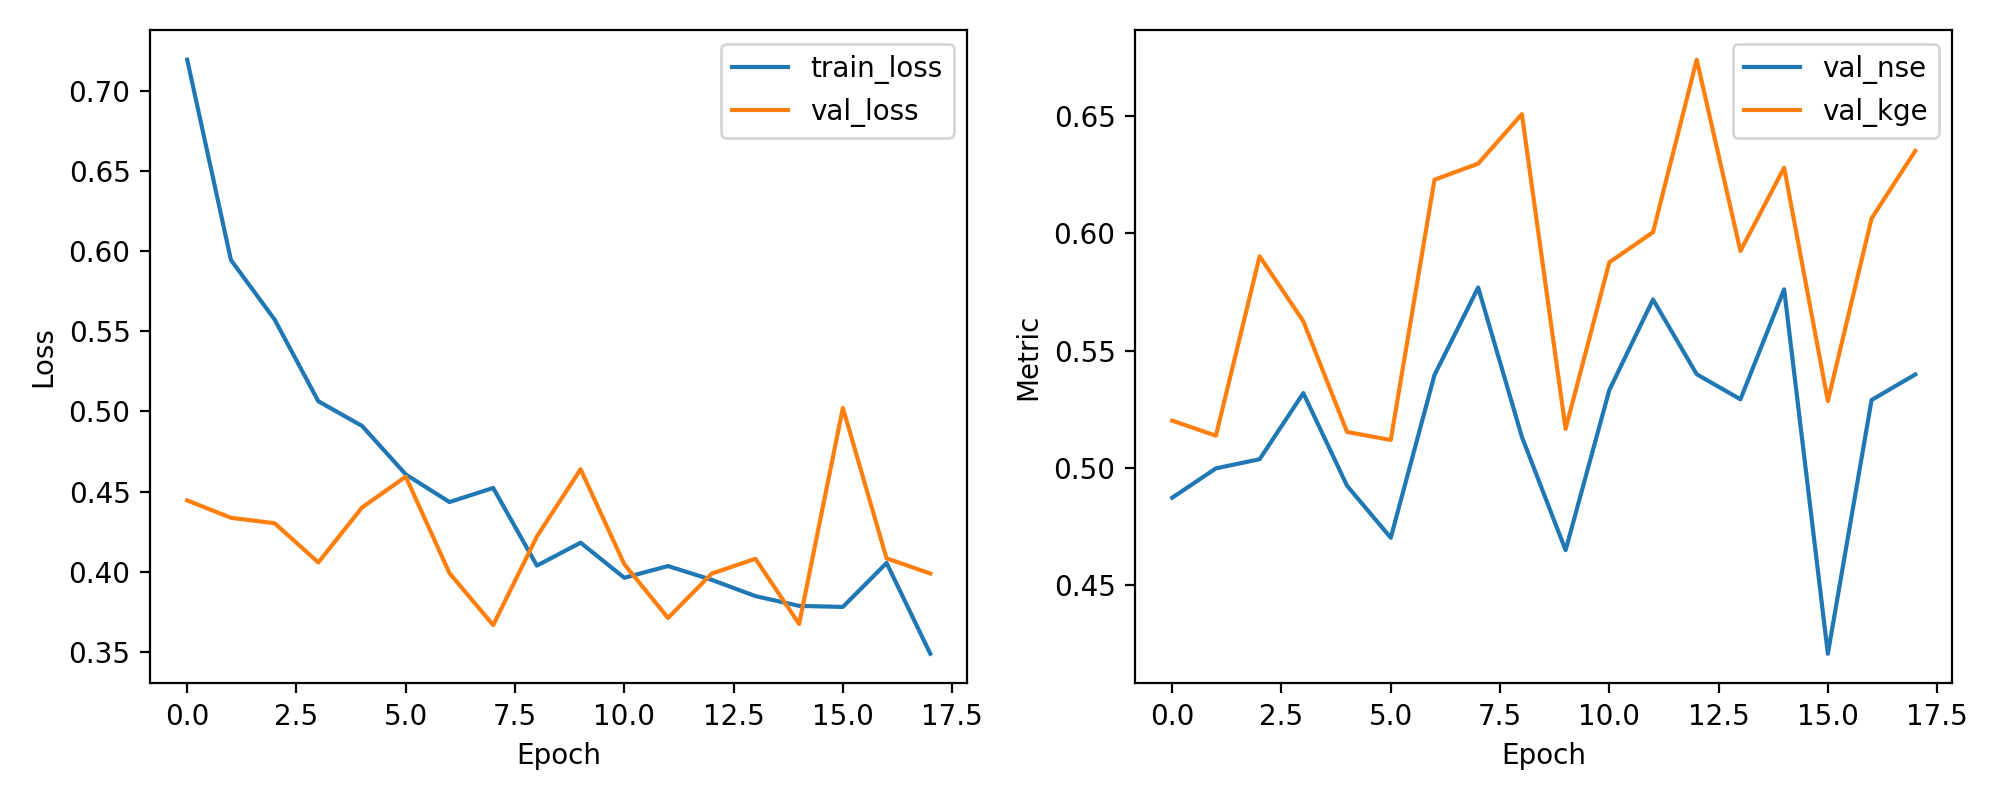

Data behind this chart, as committed beside it:
epoch, train_loss, val_loss, val_nse, val_kge
1, 0.7194, 0.4445, 0.4872, 0.5201
2, 0.5945, 0.4336, 0.4997, 0.5137
3, 0.5573, 0.4302, 0.5036, 0.5902
4, 0.5063, 0.4058, 0.5318, 0.5625
5, 0.4909, 0.4401, 0.4923, 0.5153
6, 0.4607, 0.4593, 0.4701, 0.5119
7, 0.4435, 0.3991, 0.5396, 0.6229
8, 0.4522, 0.3667, 0.5769, 0.6298
9, 0.4038, 0.422, 0.5132, 0.6509
10, 0.4181, 0.4639, 0.4648, 0.5166
11, 0.3962, 0.4047, 0.5331, 0.5877
12, 0.4035, 0.3712, 0.5718, 0.6005
13, 0.3949, 0.3988, 0.5399, 0.6742
14, 0.3848, 0.4081, 0.5292, 0.5925
15, 0.3787, 0.3674, 0.5762, 0.6281
16, 0.378, 0.5022, 0.4206, 0.5285
17, 0.4055, 0.4083, 0.5289, 0.6064
18, 0.3488, 0.3989, 0.5398, 0.6352
